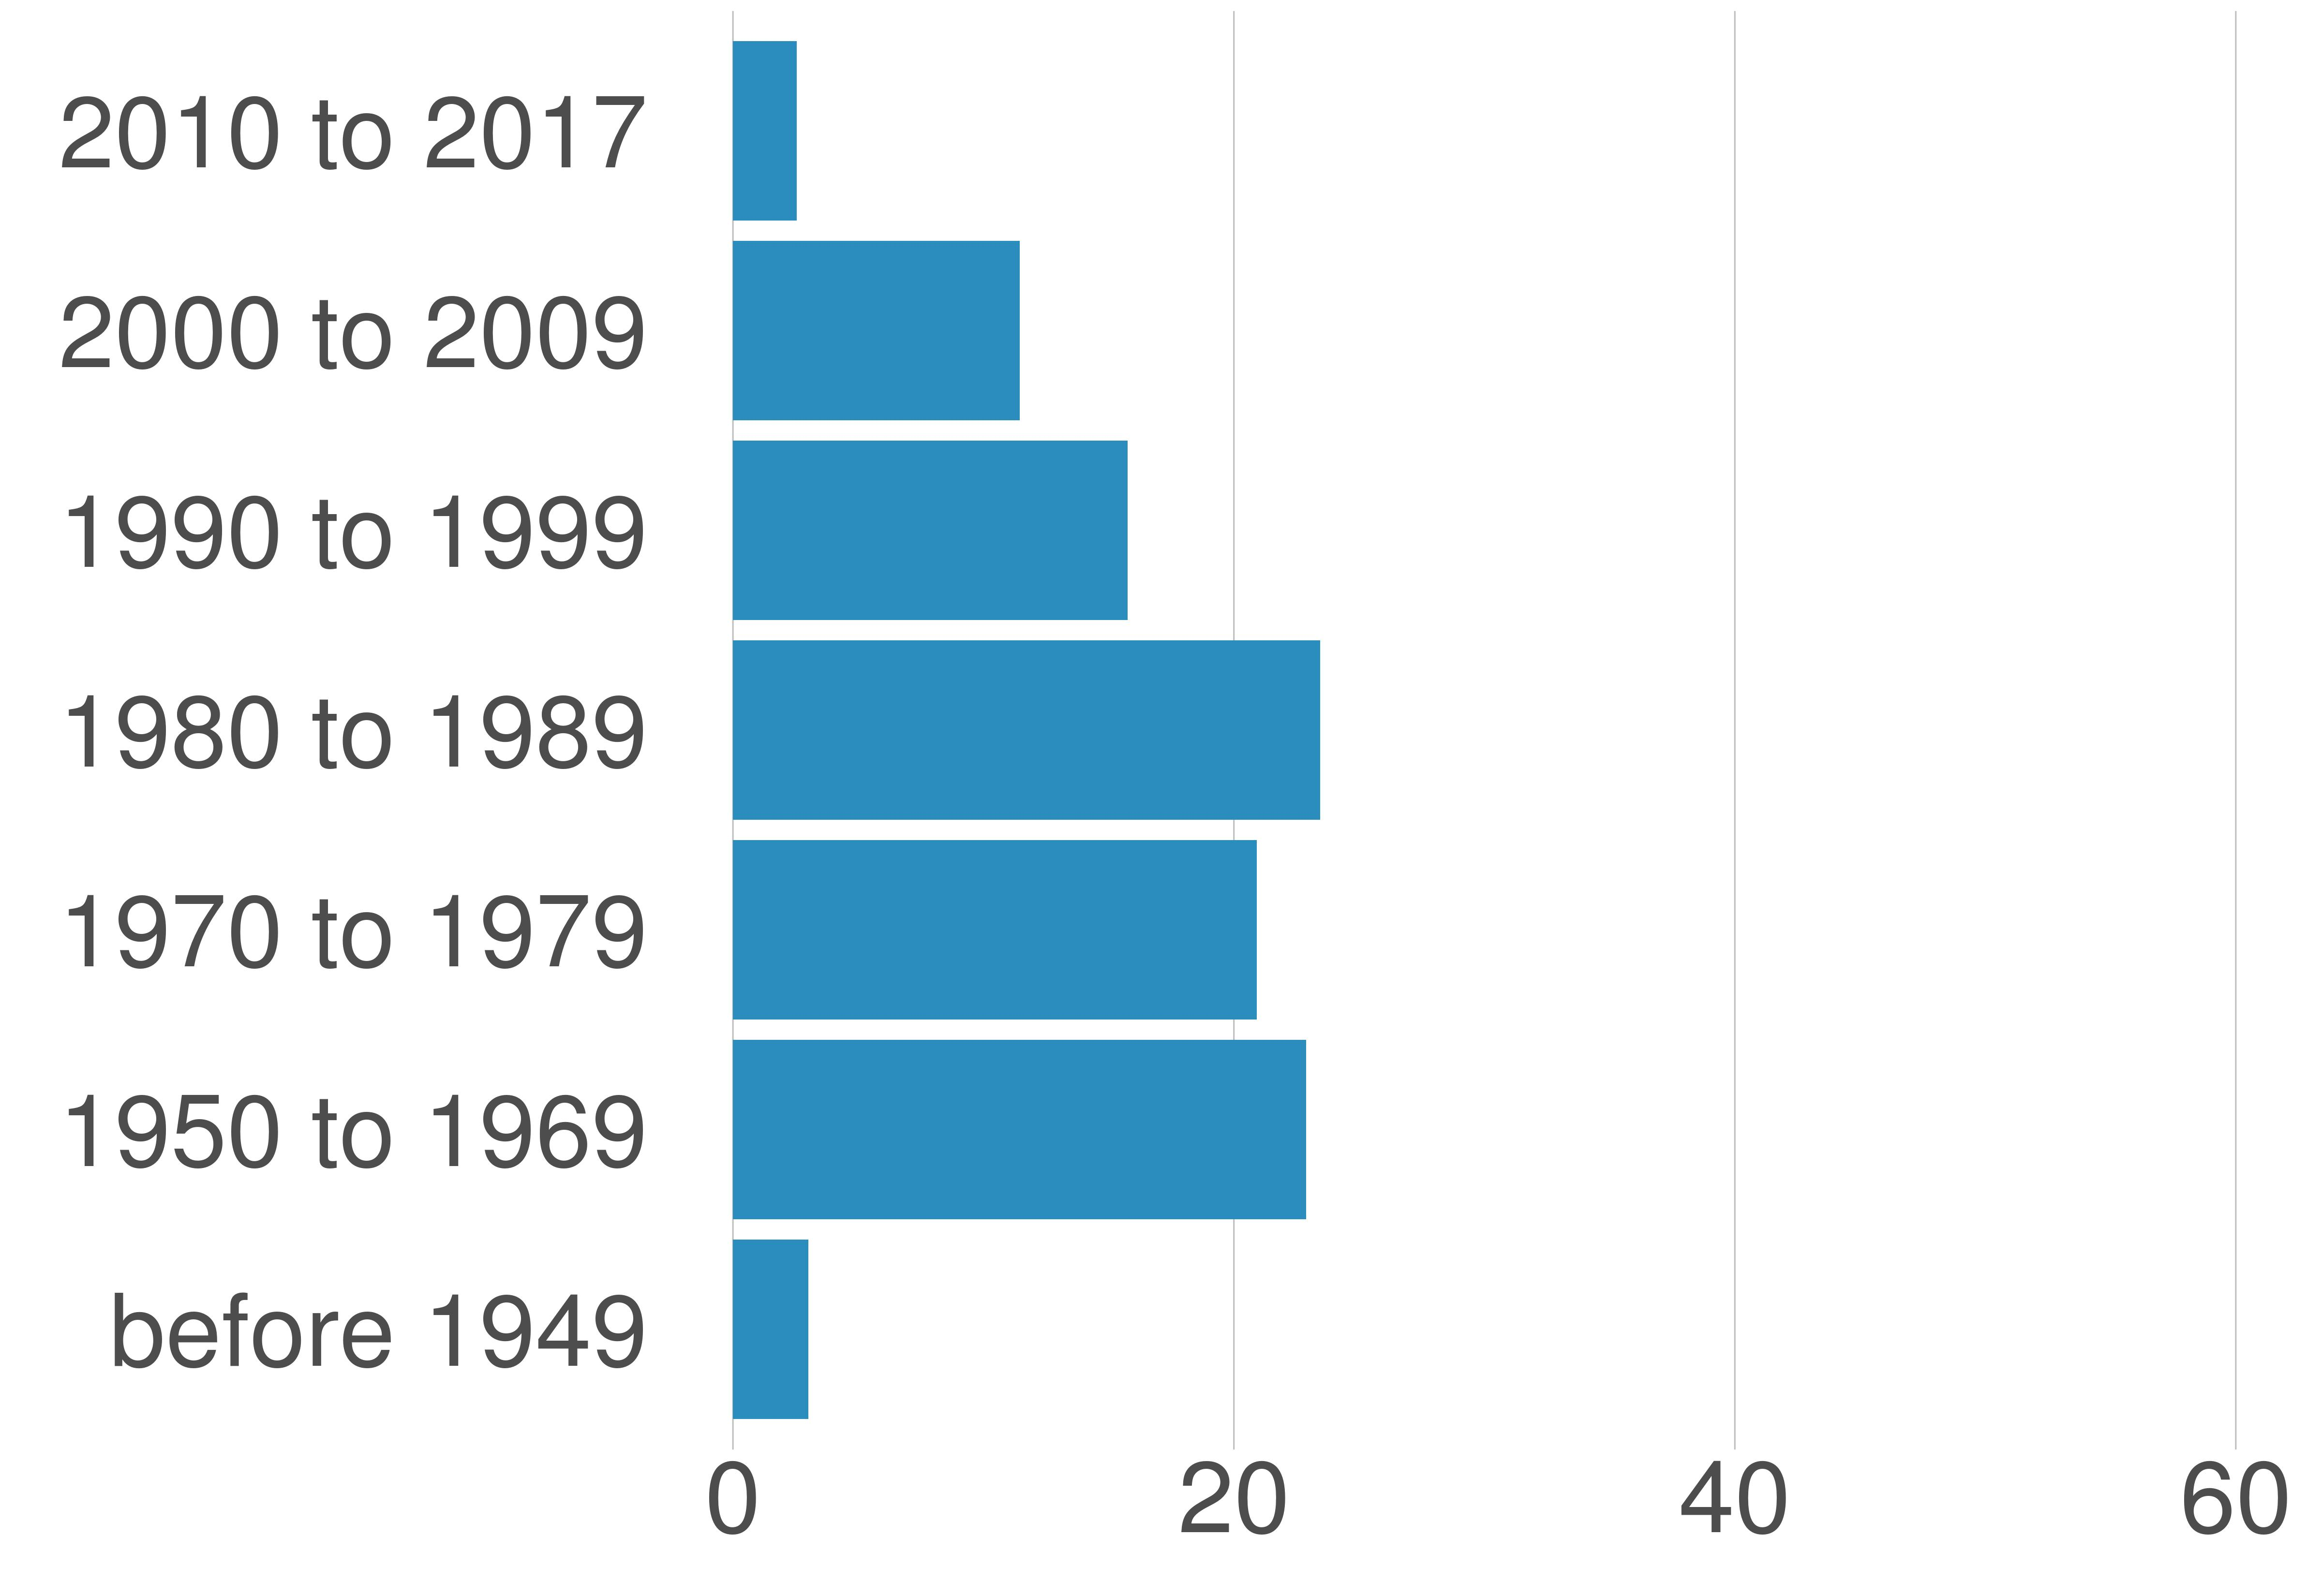

The table this chart was drawn from, first rows:
STATE_FIPS, value, county_code, variable, value, value_prop
51, Fairfax County, 059, 2000 to 2009, 47089, 11.45
51, Fairfax County, 059, 1990 to 1999, 64783, 15.75
51, Fairfax County, 059, 1980 to 1989, 96419, 23.45
51, Fairfax County, 059, 1970 to 1979, 85969, 20.91
51, Fairfax County, 059, 2010 to 2017, 10447, 2.54
51, Fairfax County, 059, before 1949, 12400, 3.02
51, Fairfax County, 059, 1950 to 1969, 94116, 22.89
